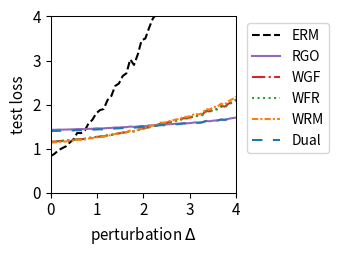

This chart was generated by the following Python code:
import numpy as np
import matplotlib.pyplot as plt
from scipy.optimize import minimize
from scipy.special import logsumexp

# --- 1. 实验设置与参数定义 ---
# 定义问题的维度
DIM_M = 10  # 矩阵 A 的行数
DIM_N = 10  # 矩阵 A 的列数 (theta 的维度)

# 定义训练/测试样本数量
N_TRAIN_SAMPLES = 20
N_TEST_SAMPLES = 1000

# 定义分布偏移的扰动范围
DELTA_MIN = 0.0
DELTA_MAX = 4.0
DELTA_STEPS = 50

# --- DRO 算法超参数 ---
N_EPOCHS = 50 # 外部优化的迭代轮数
LEARNING_RATE = 0.01 # 外部优化 theta 的学习率
LAMBDA_VAL = 0.2 # 正则化参数 lambda
EPSILON = 1 # 熵正则化参数 epsilon
GRAD_CLIP_THRESHOLD = 10.0 # 梯度裁剪阈值，防止梯度爆炸

# RGO (算法2) 特定参数
RGO_SMOOTHNESS_L = 0.5 # 假设的损失函数平滑度 L (需满足 LAMBDA_VAL > L/2)

# WGF (算法3), WFR (算法4), WRM 特定参数
K_INNER_STEPS = 10  # 内部循环迭代次数 K
INNER_STEP_SIZE = 0.01 # 内部循环步长 eta

# WFR (算法4) 特定参数
M_PARTICLES = 5 # WFR 使用的粒子(样本)数量
WFR_WEIGHT_STEP_SIZE = 0.08 # WFR 权重更新步长 tau

# Dual 方法特定参数
SINKHORN_SAMPLE_LEVEL = 4 # Dual 方法的蒙特卡洛采样级别

# --- 2. 生成固定的问题实例 ---
np.random.seed(42)
A0 = np.random.randn(DIM_M, DIM_N)
A1 = np.random.randn(DIM_M, DIM_N)
b = np.random.randn(DIM_M)

# --- 3. 数据生成函数 ---
def generate_training_data(n_samples):
    return np.random.uniform(-0.5, 0.5, n_samples)

def generate_test_data(n_samples, delta):
    lower_bound = -0.5 * (1 + delta)
    upper_bound = 0.5 * (1 + delta)
    return np.random.uniform(lower_bound, upper_bound, n_samples)

# --- 4. 核心函数定义 ---
def loss_function(theta, z):
    """ 计算单个样本 z 的损失 f_theta(z) """
    A_z = A0 + z * A1
    residual = A_z @ theta - b
    return np.sum(residual**2)/DIM_M

def loss_grad_theta(theta, z):
    """ 计算损失函数关于 theta 的梯度 nabla_theta f_theta(z) """
    A_z = A0 + z * A1
    residual = A_z @ theta - b
    return 2 * A_z.T @ residual

# --- 5. ERM (经验风险最小化) 实现 ---
def erm_objective_function(theta, xi_samples):
    """ 计算 ERM 的目标函数值（平均损失）"""
    total_loss = np.mean([loss_function(theta, xi) for xi in xi_samples])
    return total_loss

def solve_erm(xi_train_samples):
    """ 使用优化器求解 ERM 问题 """
    initial_theta = np.zeros(DIM_N)
    result = minimize(
        erm_objective_function, initial_theta, args=(xi_train_samples,), method='BFGS')
    if not result.success:
        print("警告: ERM 优化过程可能未收敛。")
    return result.x

# --- 6. RGO (算法2) 实现 ---
def solve_rgo(xi_train_samples):
    """ 使用 RGO 算法求解 Sinkhorn DRO """
    theta = np.zeros(DIM_N)
    
    def rgo_inner_objective(z, xi, current_theta):
        l = loss_function(current_theta, z)
        penalty = np.sum((z - xi)**2)
        return -l / (LAMBDA_VAL * EPSILON) + penalty / EPSILON
    
    for _ in range(N_EPOCHS):
        grad_accumulator = np.zeros_like(theta)
        for xi in xi_train_samples:
            res = minimize(rgo_inner_objective, xi, args=(xi, theta), method='BFGS')
            z_star = res.x
            accepted = False
            while not accepted:
                variance = (LAMBDA_VAL * EPSILON) / (2 * LAMBDA_VAL - RGO_SMOOTHNESS_L)
                if variance <= 0: variance = 1e-6
                z_candidate = np.random.normal(z_star, np.sqrt(variance))
                f_val_candidate = rgo_inner_objective(z_candidate, xi, theta)
                f_val_star = rgo_inner_objective(z_star, xi, theta)
                log_accept_prob = -f_val_candidate + f_val_star - ((np.sum((z_candidate - z_star)**2)) / (2*variance))
                if np.log(np.random.rand()) < log_accept_prob:
                    accepted_sample = z_candidate
                    accepted = True
            grad_accumulator += loss_grad_theta(theta, accepted_sample)
        
        avg_grad = grad_accumulator / len(xi_train_samples)
        grad_norm = np.linalg.norm(avg_grad)
        if grad_norm > GRAD_CLIP_THRESHOLD:
            avg_grad = avg_grad * GRAD_CLIP_THRESHOLD / grad_norm
        theta -= LEARNING_RATE * avg_grad
        
    return theta

# --- 7. Wasserstein Gradient Flow (WGF) 实现 (基于算法3) ---
def solve_wgf(xi_train_samples):
    """ 使用 Wasserstein Gradient Flow (WGF) 求解 Sinkhorn DRO """
    theta = np.zeros(DIM_N)
    
    def f_bar_grad_z(z, xi, current_theta):
        A1_theta = A1 @ current_theta
        A_z_theta = (A0 + z * A1) @ current_theta
        grad_f = 2 * A1_theta.T @ (A_z_theta - b)
        return grad_f - 2 * LAMBDA_VAL * (z - xi)

    for _ in range(N_EPOCHS):
        grad_accumulator = np.zeros_like(theta)
        for xi in xi_train_samples:
            z_k = xi
            for _ in range(K_INNER_STEPS):
                noise = np.random.normal(0, 1)
                grad = f_bar_grad_z(z_k, xi, theta)
                z_k += INNER_STEP_SIZE * grad + np.sqrt(2 * INNER_STEP_SIZE * LAMBDA_VAL * EPSILON) * noise
            grad_accumulator += loss_grad_theta(theta, z_k)
            
        avg_grad = grad_accumulator / len(xi_train_samples)
        grad_norm = np.linalg.norm(avg_grad)
        if grad_norm > GRAD_CLIP_THRESHOLD:
            avg_grad = avg_grad * GRAD_CLIP_THRESHOLD / grad_norm
        theta -= LEARNING_RATE * avg_grad
        
    return theta

# --- 8. WFR Flow (算法4) 实现 ---
def solve_wfr(xi_train_samples):
    """ 使用 WFR Flow 求解 Sinkhorn DRO """
    theta = np.zeros(DIM_N)
    
    def f_bar(z, xi, current_theta):
         return loss_function(current_theta, z) - LAMBDA_VAL * np.sum((z-xi)**2)
    
    def f_bar_grad_z(z, xi, current_theta):
        A1_theta = A1 @ current_theta
        A_z_theta = (A0 + z * A1) @ current_theta
        grad_f = 2 * A1_theta.T @ (A_z_theta - b)
        return grad_f - 2 * LAMBDA_VAL * (z - xi)

    for _ in range(N_EPOCHS):
        grad_accumulator = np.zeros_like(theta)
        for xi in xi_train_samples:
            particles = np.full(M_PARTICLES, xi)
            weights = np.full(M_PARTICLES, 1.0 / M_PARTICLES)
            
            for _ in range(K_INNER_STEPS):
                for i in range(M_PARTICLES):
                    noise = np.random.normal(0, 1)
                    grad = f_bar_grad_z(particles[i], xi, theta)
                    particles[i] += INNER_STEP_SIZE * grad + np.sqrt(2 * INNER_STEP_SIZE * LAMBDA_VAL * EPSILON) * noise
                    f_bar_val = f_bar(particles[i], xi, theta)
                    weights[i] = (weights[i]**(1 - LAMBDA_VAL * EPSILON * WFR_WEIGHT_STEP_SIZE)) * np.exp(WFR_WEIGHT_STEP_SIZE * f_bar_val)
                
                sum_weights = np.sum(weights)
                if sum_weights > 1e-8: weights /= sum_weights
                else: weights = np.full(M_PARTICLES, 1.0 / M_PARTICLES)

            weighted_grad = np.sum([w * loss_grad_theta(theta, z) for w, z in zip(weights, particles)], axis=0)
            grad_accumulator += weighted_grad
        
        avg_grad = grad_accumulator / len(xi_train_samples)
        grad_norm = np.linalg.norm(avg_grad)
        if grad_norm > GRAD_CLIP_THRESHOLD:
            avg_grad = avg_grad * GRAD_CLIP_THRESHOLD / grad_norm
        theta -= LEARNING_RATE * avg_grad
        
    return theta

# --- 9. WRM (Wasserstein Robust Method) 实现 ---
def solve_wrm(xi_train_samples):
    """ 使用 WRM (确定性内部优化) 求解 """
    theta = np.zeros(DIM_N)
    
    def f_bar_grad_z(z, xi, current_theta):
        A1_theta = A1 @ current_theta
        A_z_theta = (A0 + z * A1) @ current_theta
        grad_f = 2 * A1_theta.T @ (A_z_theta - b)
        return grad_f - 2 * LAMBDA_VAL * (z - xi)

    for _ in range(N_EPOCHS):
        grad_accumulator = np.zeros_like(theta)
        for xi in xi_train_samples:
            z_k = xi
            # 内部 K 步梯度上升 (无噪声)
            for _ in range(K_INNER_STEPS):
                grad = f_bar_grad_z(z_k, xi, theta)
                z_k += INNER_STEP_SIZE * grad
            
            grad_accumulator += loss_grad_theta(theta, z_k)
            
        avg_grad = grad_accumulator / len(xi_train_samples)
        grad_norm = np.linalg.norm(avg_grad)
        if grad_norm > GRAD_CLIP_THRESHOLD:
            avg_grad = avg_grad * GRAD_CLIP_THRESHOLD / grad_norm
        theta -= LEARNING_RATE * avg_grad
        
    return theta

# --- 10. Dual Method (对偶方法) 实现 ---
def solve_dual(xi_train_samples):
    """ 使用对偶方法求解 Sinkhorn DRO """
    theta = np.zeros(DIM_N)
    
    levels = np.arange(SINKHORN_SAMPLE_LEVEL + 1)
    numerators = 2.0**(-levels)
    denominator = 2.0 - 2.0**(-SINKHORN_SAMPLE_LEVEL)
    probabilities = numerators / denominator
    
    for _ in range(N_EPOCHS):
        grad_accumulator = np.zeros_like(theta)
        for xi in xi_train_samples:
            # 1. 多层蒙特卡洛采样
            sampled_level = np.random.choice(levels, p=probabilities)
            m = 2**sampled_level
            
            # 2. 从基础分布采样
            noise = np.random.randn(m) * np.sqrt(EPSILON)
            z_samples = xi + noise
            
            # 3. 计算梯度
            # v_j = f_theta(z_j) / (lambda*epsilon)
            v = np.array([loss_function(theta, z) for z in z_samples]) / (LAMBDA_VAL * EPSILON)
            
            # weights = softmax(v)
            weights = np.exp(v - np.max(v)) # 减去max增强稳定性
            weights /= np.sum(weights)
            
            # grad = sum(w_j * grad_theta f(z_j))
            grads_per_sample = np.array([loss_grad_theta(theta, z) for z in z_samples])
            weighted_grad = np.sum(weights[:, np.newaxis] * grads_per_sample, axis=0)
            grad_accumulator += weighted_grad

        avg_grad = grad_accumulator / len(xi_train_samples)
        grad_norm = np.linalg.norm(avg_grad)
        if grad_norm > GRAD_CLIP_THRESHOLD:
            avg_grad = avg_grad * GRAD_CLIP_THRESHOLD / grad_norm
        theta -= LEARNING_RATE * avg_grad
        
    return theta

# --- 11. 实验执行与评估 ---
def run_experiment():
    """ 执行完整的实验流程 """
    xi_train = generate_training_data(N_TRAIN_SAMPLES)
    
    print("正在求解 ERM 模型...")
    theta_erm = solve_erm(xi_train)
    print("正在求解 RGO 模型...")
    theta_rgo = solve_rgo(xi_train)
    print("正在求解 WGF 模型...")
    theta_wgf = solve_wgf(xi_train)
    print("正在求解 WFR 模型...")
    theta_wfr = solve_wfr(xi_train)
    print("正在求解 WRM 模型...")
    theta_wrm = solve_wrm(xi_train)
    print("正在求解 Dual 模型...")
    theta_dual = solve_dual(xi_train)
    print("所有模型求解完成。")

    delta_values = np.linspace(DELTA_MIN, DELTA_MAX, DELTA_STEPS)
    results = {'ERM': [], 'RGO': [], 'WGF': [], 'WFR': [], 'WRM': [], 'Dual': []}
    models = {
        'ERM': theta_erm, 'RGO': theta_rgo, 'WGF': theta_wgf, 
        'WFR': theta_wfr, 'WRM': theta_wrm, 'Dual': theta_dual
    }

    print("正在评估所有模型...")
    for delta in delta_values:
        xi_test = generate_test_data(N_TEST_SAMPLES, delta)
        for name, theta in models.items():
            test_loss = erm_objective_function(theta, xi_test)
            results[name].append(test_loss)
            
    print("评估完成。")
    return delta_values, results

# --- 12. 结果可视化 ---
def plot_results(delta_values, results):
    """ 绘制所有模型损失随扰动 delta 变化的曲线 """
    fig, ax = plt.subplots(figsize=(3.5, 2.613), dpi=300)

    styles = {
        'ERM': {'color': 'k', 'linestyle': '--'},
        'RGO': {'color': '#9467bd', 'linestyle': '-'}, 
        'WGF': {'color': '#d62728', 'linestyle': '-.'},
        'WFR': {'color': '#2ca02c', 'linestyle': ':'},
        'WRM': {'color': '#ff7f0e', 'linestyle': (0, (3, 1, 1, 1))}, # orange, dashdotdot
        'Dual': {'color': '#1f77b4', 'linestyle': (0, (5, 5))} # blue, dashed
    }
    
    for name, losses in results.items():
        ax.plot(delta_values, losses, linewidth=1.5, label=name, **styles[name])

    #ax.set_title('(a) Uncertain least squares loss', fontsize=11)
    ax.set_xlabel('perturbation $\Delta$', fontsize=11)
    ax.set_ylabel('test loss', fontsize=11)
    ax.tick_params(axis='both', which='major', labelsize=11)
    for spine in ax.spines.values():
        spine.set_linewidth(0.75)
    ax.set_xlim(0, 4)
    ax.set_ylim(0, 4)
    ax.grid(False)
    ax.legend(fontsize=10)
    ax.legend(loc='upper left', bbox_to_anchor=(1.02, 1))
    plt.tight_layout()
    plt.savefig('uncertain_least_squares_results.png', dpi=300)
    plt.show()

# --- 主程序入口 ---
if __name__ == '__main__':
    with np.errstate(all='ignore'):
        delta_vals, all_results = run_experiment()
        plot_results(delta_vals, all_results)

